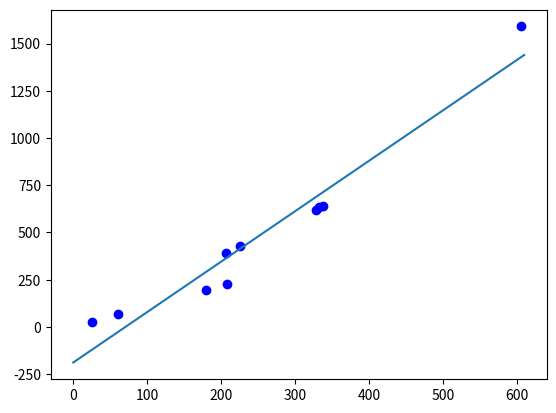

This figure's Python source:
'''
[redacted]
此會示範如何用「公式解」計算線性回歸(二元一次及多元線性)
參考：https://medium.com/@chih.sheng.huang821/%E7%B7%9A%E6%80%A7%E5%9B%9E%E6%AD%B8-linear-regression-3a271a7453e
'''
import matplotlib.pyplot as plt
import numpy as np

'''
* 定義線性回歸方程式 
Linear Function: y_prime_i = a * x_i + b
'''
# x 為自變數，可想成輸入的數據值
x_i = [ 338., 333., 328., 207., 226., 25., 179., 60., 208.,  606.]
# y_prime 為應變數，可想成輸出的預測值，數學上 y_prime應寫作「y'」
# 符號「'」讀音「Prime」，這裡 Prime 不是「質數」的意思，而要解釋為「角分」
y_prime_i = 0 # y_prime 初始化
# y_hat 為真實數據值，可視為自然界完美 Function 的正確解答
y_i = [ 640., 633., 619., 393., 428., 27., 193., 66., 226., 1591.]
'''
* Loss Function: 希望找到最小的殘差(有稱為 Error, 或稱 Residual, 或稱 Bias)的
函數參數組合，使用最小平方法(Least Square)，
又稱 LSE 或 OLS estimator(Ordinary Least Squares Estimator, 最小平方估計式)。
* Least Square: 公式的「解的目標」是找出「所有訓練樣本的誤差平方和(Sum Square Error, SSE)
最接近 0 的那組參數。」 
y_prime_i = a * x_i + b 的 SSE 公式為【 (Σ_i^n(y_i - y_prime_i) **2) / n 】(1<=i<=n, n=10)
也有人使用 MSE(Mean Squared Error, 均方誤差) 作 Loss Function
* 定義微分運算子 (微分符號): 常見的表示法為「∂(partial derivative, 偏導數)」或「d(differential, 微分)」
其實微分就是計算切線斜率。
'''
# 解二元一次的 Loss Function (此為 SSE)，只要解「參數對SSE趨近於零」的微分值即可
def Loss(a, b):
    # 先算好 mean(x_i), mean(y_i)
    mean_x_i = np.mean(x_i)
    mean_y_i = np.mean(y_i)
    # dL/da -> 0: a = Σ_i^n[(y_i - mean(y_i)) (x_i - mean(x_i))] / Σ_i^n(x_i - mean(x_i)) **2
    n = 10
    for i in range(n):
        a += (y_i[i] - mean_y_i) * (x_i[i] - mean_x_i)
    temp = 0
    for i in range(n):
        temp += (x_i[i] - mean_x_i) **2
    a /= temp
    # dL/db -> 0: b = mean(y_i) - a * mean(x_i)
    b = mean_y_i - a * mean_x_i
    payload = np.array([a, b]) # payload 只是網路程式的用詞，就是載體別想太多
    return payload
a = 0
b = 0
parameter = Loss(a, b)
a = parameter[0]
b = parameter[1]
print(  'a:', a, 
        '\n' + 'b:', b
    )
plt.plot(x_i, y_i, 'o', c='blue')
x_pos = np.linspace(0, 610, 600)
y_pos = (a * x_pos) + b
plt.plot(x_pos, y_pos)

plt.show()
